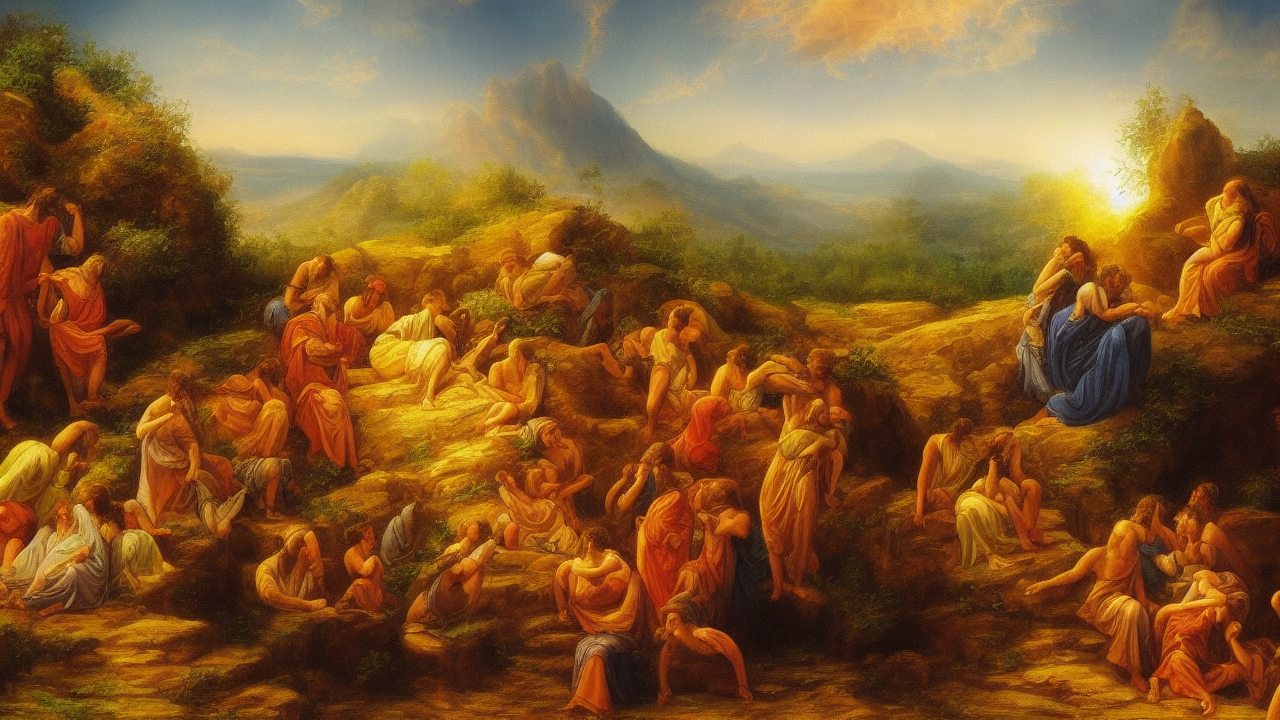
Generation parameters embedded in this image by AUTOMATIC1111 Stable Diffusion web UI or a fork of it (Forge, ...) (PNG 'parameters' text chunk):
oil painting style, A oil painting scene illustrating the biblical theme of creation, high quality, cinematic detail
Steps: 25, Sampler: Euler a, Schedule type: Automatic, CFG scale: 7.0, Seed: 3942175924, Size: 1280x720, Model hash: 6ce0161689, Model: v1-5-pruned-emaonly, Version: v1.10.1